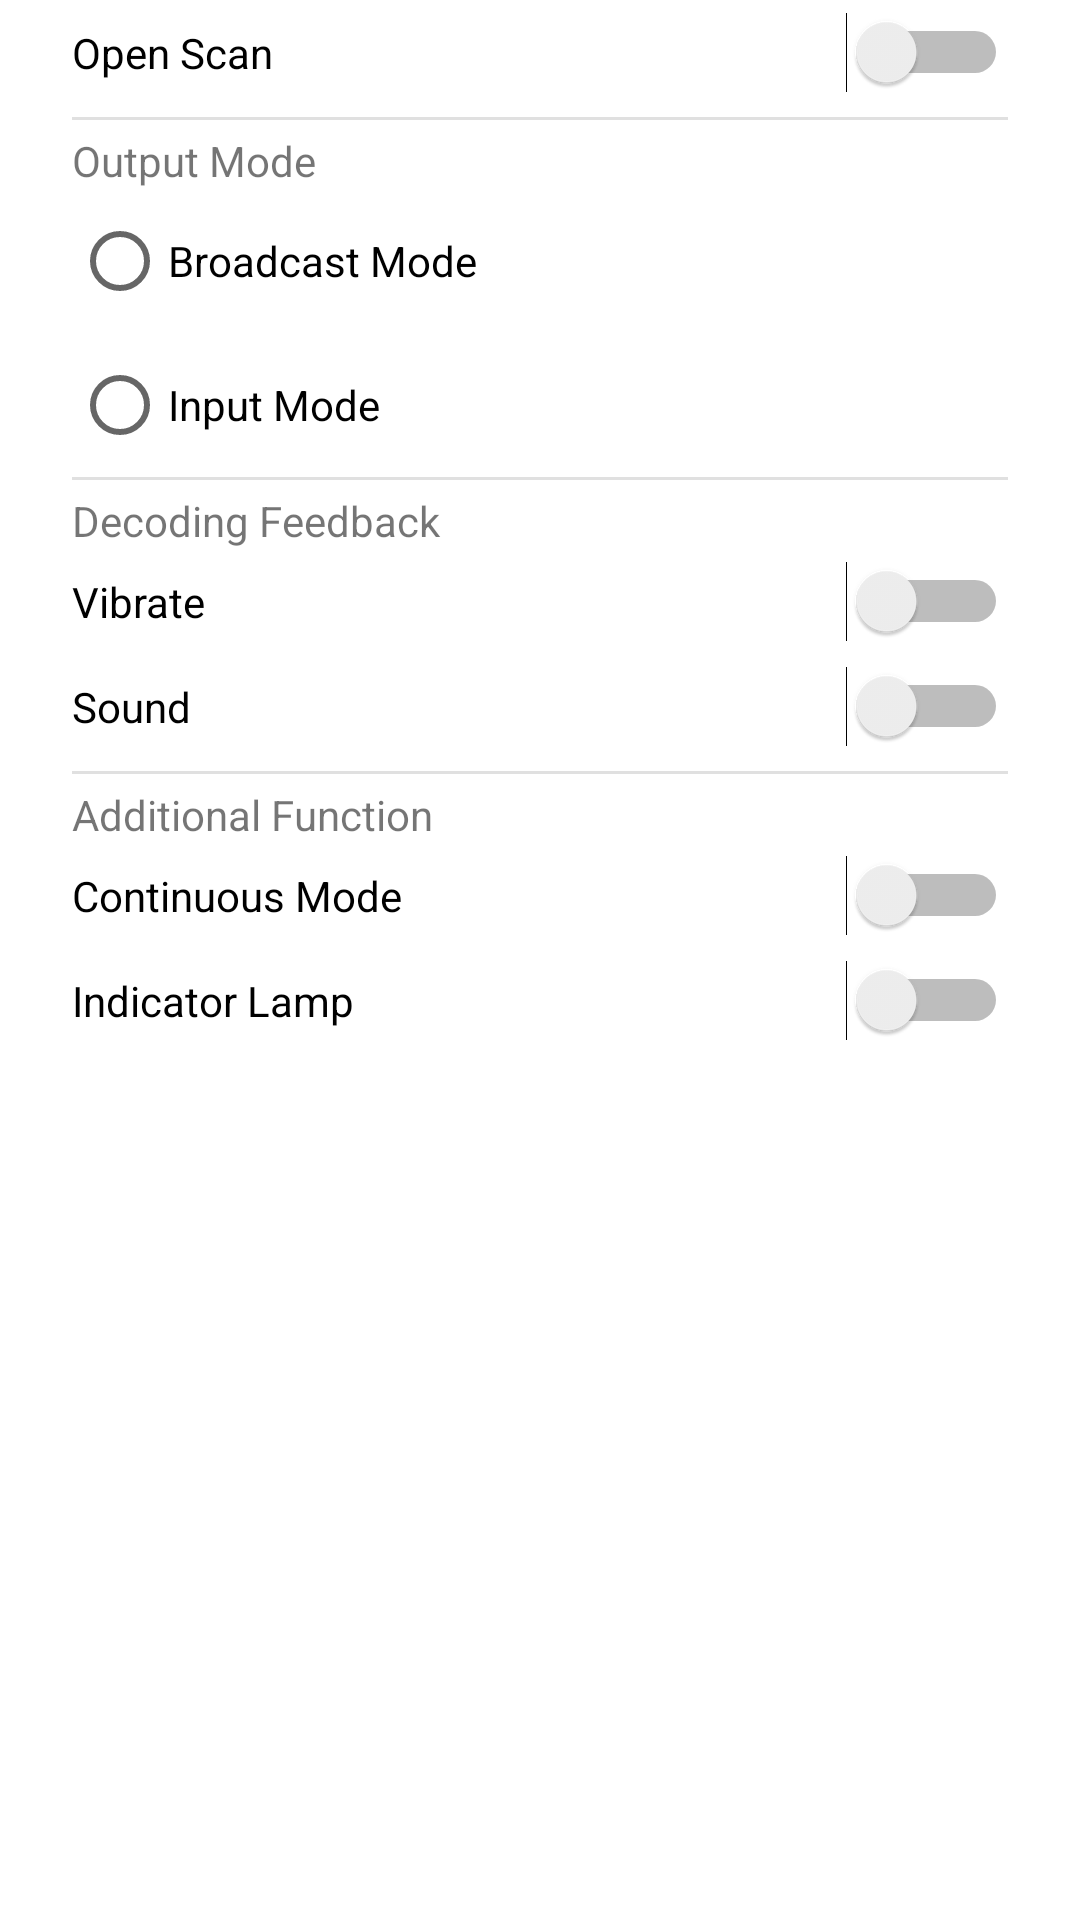

The Android layout XML behind this screen, and the referenced resources:
<!-- AndroidManifest.xml: application theme Theme.LazadaShopeeScanner -->
<!-- res/layout/settings_dialog.xml -->
<?xml version="1.0" encoding="utf-8"?>
<LinearLayout xmlns:android="http://schemas.android.com/apk/res/android"
    xmlns:tools="http://schemas.android.com/tools"
    android:layout_width="match_parent"
    android:layout_height="match_parent"
    android:orientation="vertical"
    android:paddingLeft="24dp"
    android:paddingEnd="24dp">

    <Switch
        android:id="@+id/switchOpenScan"
        android:layout_width="match_parent"
        android:layout_height="wrap_content"
        android:layout_marginTop="4dp"
        android:layout_marginBottom="8dp"
        android:text="Open Scan"
        tools:layout_editor_absoluteX="28dp"
        tools:layout_editor_absoluteY="16dp" />

    <View
        android:id="@+id/divider2"
        android:layout_width="match_parent"
        android:layout_height="1dp"
        android:background="?android:attr/listDivider" />

    <TextView
        android:id="@+id/textView5"
        android:layout_width="match_parent"
        android:layout_height="wrap_content"
        android:layout_marginTop="4dp"
        android:text="Output Mode" />

    <RadioGroup
        android:layout_width="match_parent"
        android:layout_height="wrap_content">

        <RadioButton
            android:id="@+id/rbtnBroadcastMode"
            android:layout_width="match_parent"
            android:layout_height="wrap_content"
            android:text="Broadcast Mode" />

        <RadioButton
            android:id="@+id/rbtnInputMode"
            android:layout_width="match_parent"
            android:layout_height="wrap_content"
            android:text="Input Mode" />

    </RadioGroup>

    <View
        android:id="@+id/divider3"
        android:layout_width="match_parent"
        android:layout_height="1dp"
        android:background="?android:attr/listDivider" />

    <TextView
        android:id="@+id/textView6"
        android:layout_width="match_parent"
        android:layout_height="wrap_content"
        android:layout_marginTop="4dp"
        android:text="Decoding Feedback" />

    <Switch
        android:id="@+id/switchVibrate"
        android:layout_width="match_parent"
        android:layout_height="wrap_content"
        android:layout_marginTop="4dp"
        android:layout_marginBottom="8dp"
        android:text="Vibrate" />

    <Switch
        android:id="@+id/switchSound"
        android:layout_width="match_parent"
        android:layout_height="wrap_content"
        android:layout_marginBottom="8dp"
        android:text="Sound" />

    <View
        android:id="@+id/divider4"
        android:layout_width="match_parent"
        android:layout_height="1dp"
        android:background="?android:attr/listDivider" />

    <TextView
        android:id="@+id/textView7"
        android:layout_width="match_parent"
        android:layout_height="wrap_content"
        android:layout_marginTop="4dp"
        android:text="Additional Function" />

    <Switch
        android:id="@+id/switchContinuous"
        android:layout_width="match_parent"
        android:layout_height="wrap_content"
        android:layout_marginTop="4dp"
        android:layout_marginBottom="8dp"
        android:text="Continuous Mode" />

    <Switch
        android:id="@+id/switchIndicatorLamp"
        android:layout_width="match_parent"
        android:layout_height="wrap_content"
        android:text="Indicator Lamp" />

</LinearLayout>
<!-- resources referenced by this layout -->
<resources>
  <style name="Theme.LazadaShopeeScanner" parent="Theme.MaterialComponents.DayNight.DarkActionBar">
          
          <item name="colorPrimary">@color/blue_500</item>
          <item name="colorPrimaryVariant">@color/blue_700</item>
          <item name="colorOnPrimary">@color/white</item>
          
          <item name="colorSecondary">@color/yellow_500</item>
          <item name="colorSecondaryVariant">@color/yellow_700</item>
          <item name="colorOnSecondary">@color/black</item>
          
          <item name="android:statusBarColor" tools:targetApi="l">?attr/colorPrimaryVariant</item>
          
      </style>
  <color name="blue_500">#02a1fd</color>
  <color name="blue_700">#0176ba</color>
  <color name="white">#FFFFFFFF</color>
  <color name="yellow_500">#e9f02b</color>
  <color name="yellow_700">#d2d90f</color>
  <color name="black">#FF000000</color>
</resources>
